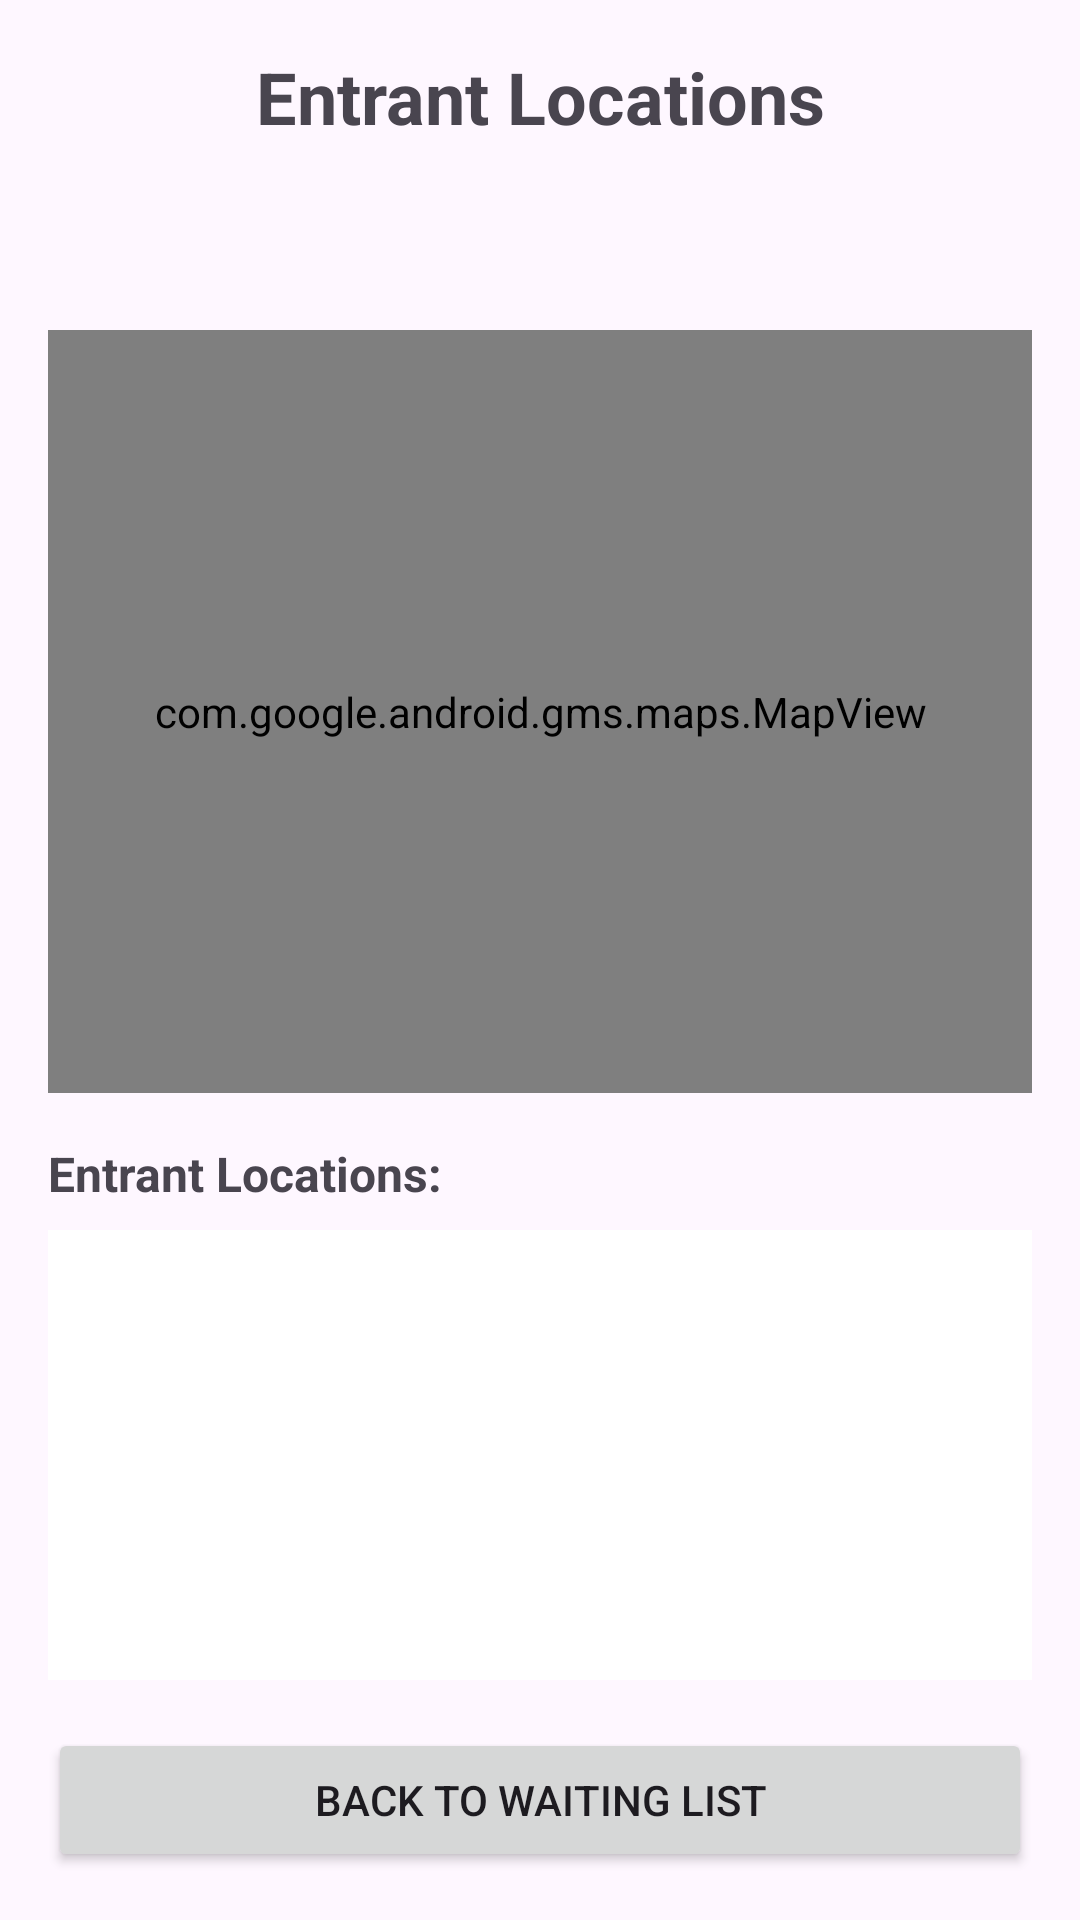

Produce the Android XML layout that renders to this screen, including the resource entries it uses.
<!-- AndroidManifest.xml: application theme Theme.Fusion0_lottery -->
<!-- res/layout/fragment_map_view.xml -->
<?xml version="1.0" encoding="utf-8"?>
<RelativeLayout xmlns:android="http://schemas.android.com/apk/res/android"
    android:layout_width="match_parent"
    android:layout_height="match_parent"
    android:padding="16dp">

    
    <LinearLayout
        android:id="@+id/headerLayout"
        android:layout_width="match_parent"
        android:layout_height="wrap_content"
        android:orientation="vertical"
        android:layout_alignParentTop="true"
        android:layout_marginBottom="16dp">

        <TextView
            android:layout_width="match_parent"
            android:layout_height="wrap_content"
            android:text="Entrant Locations"
            android:textSize="24sp"
            android:textStyle="bold"
            android:gravity="center"
            android:layout_marginBottom="8dp"/>

        <TextView
            android:id="@+id/eventNameText"
            android:layout_width="match_parent"
            android:layout_height="wrap_content"
            android:textSize="16sp"
            android:gravity="center"
            android:layout_marginBottom="16dp"/>
    </LinearLayout>

    
    <FrameLayout
        android:id="@+id/mapContainer"
        android:layout_width="match_parent"
        android:layout_height="0dp"
        android:layout_below="@id/headerLayout"
        android:layout_above="@id/locationListLabel"
        android:layout_marginBottom="16dp">

        
        <com.google.android.gms.maps.MapView
            android:id="@+id/mapView"
            android:layout_width="match_parent"
            android:layout_height="match_parent"/>
    </FrameLayout>

    
    <TextView
        android:id="@+id/locationListLabel"
        android:layout_width="match_parent"
        android:layout_height="wrap_content"
        android:layout_above="@id/locationListView"
        android:text="Entrant Locations:"
        android:textSize="16sp"
        android:textStyle="bold"
        android:layout_marginBottom="8dp"/>

    
    <TextView
        android:id="@+id/emptyLocationText"
        android:layout_width="match_parent"
        android:layout_height="wrap_content"
        android:layout_above="@id/backButton"
        android:layout_below="@id/locationListLabel"
        android:text="No location data available"
        android:textAlignment="center"
        android:textSize="16sp"
        android:visibility="gone"
        android:padding="16dp"
        android:layout_marginBottom="16dp"/>

    
    <ListView
        android:id="@+id/locationListView"
        android:layout_width="match_parent"
        android:layout_height="150dp"
        android:layout_above="@id/backButton"
        android:layout_marginBottom="16dp"
        android:background="@android:color/white"
        android:divider="#E0E0E0"
        android:dividerHeight="1dp"/>

    
    <Button
        android:id="@+id/backButton"
        android:layout_width="match_parent"
        android:layout_height="wrap_content"
        android:layout_alignParentBottom="true"
        android:text="Back to Waiting List"/>

</RelativeLayout>
<!-- resources referenced by this layout -->
<resources>
  <style name="Theme.Fusion0_lottery" parent="Base.Theme.Fusion0_lottery" />
  <style name="Base.Theme.Fusion0_lottery" parent="Theme.Material3.DayNight.NoActionBar">
          
          
      </style>
</resources>
